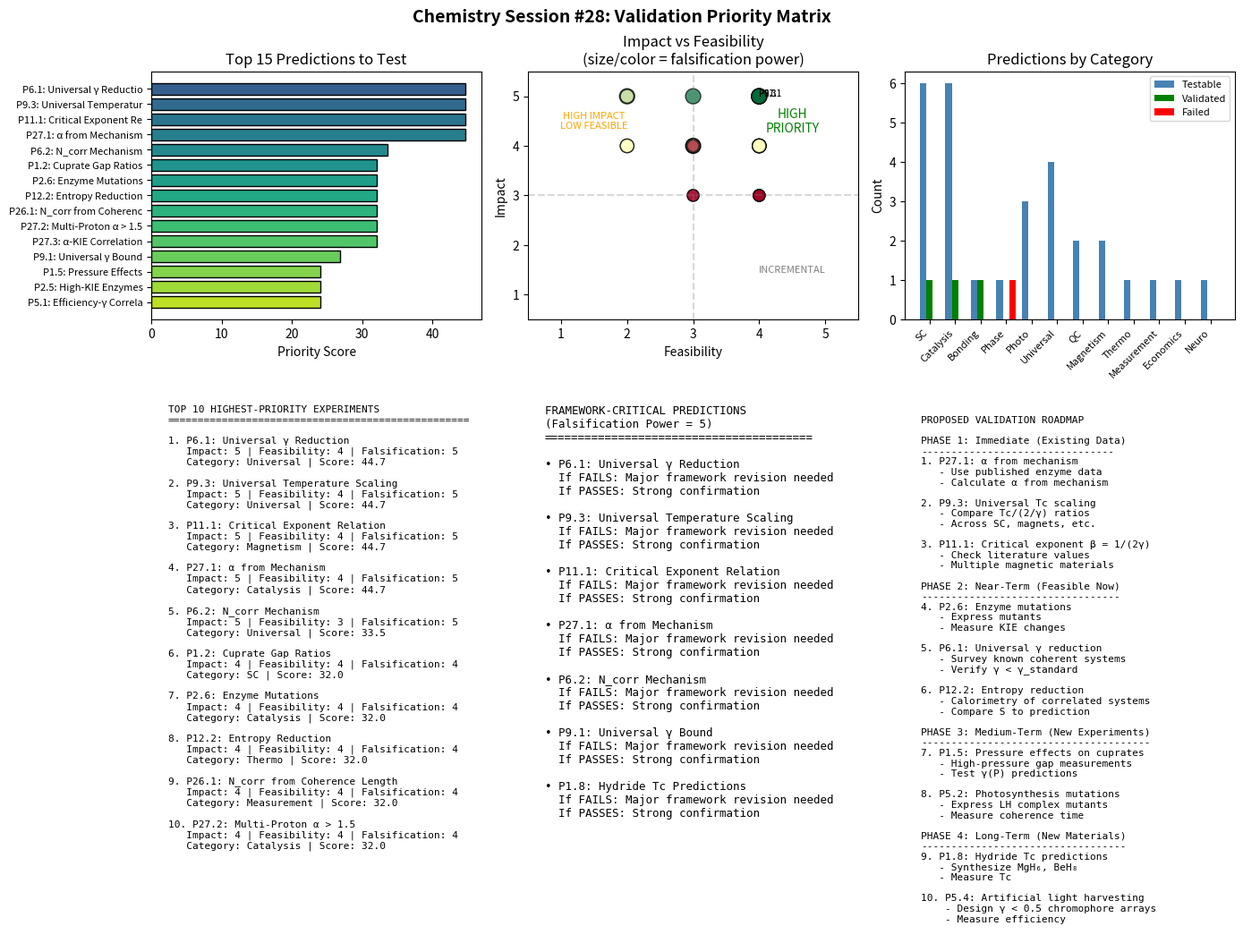

The matplotlib source for this figure: (Note: this script raises an exception after producing the figure.)
#!/usr/bin/env python3
"""
Chemistry Session #28: Validation Priority Matrix

Ranks all framework predictions by:
1. Impact (if validated, how much does it advance the framework?)
2. Feasibility (can it be tested with available methods?)
3. Falsification Power (does failure kill the framework?)

Goal: Identify the 10 highest-priority experiments to propose.
"""

import numpy as np
import matplotlib.pyplot as plt

def create_prediction_database():
    """
    Compile all predictions with their scores.

    Impact: 1-5 (1=incremental, 5=paradigm-shifting)
    Feasibility: 1-5 (1=requires new tech, 5=straightforward)
    Falsification: 1-5 (1=doesn't affect framework, 5=kills framework if fails)
    """
    predictions = {
        # Category 1: Superconductivity
        'P1.1': {'name': 'BCS Gap Ratio', 'impact': 5, 'feasibility': 5,
                 'falsification': 5, 'status': 'VALIDATED', 'category': 'SC'},
        'P1.2': {'name': 'Cuprate Gap Ratios', 'impact': 4, 'feasibility': 4,
                 'falsification': 4, 'status': 'testable', 'category': 'SC'},
        'P1.3': {'name': 'Doping Dome', 'impact': 3, 'feasibility': 3,
                 'falsification': 3, 'status': 'testable', 'category': 'SC'},
        'P1.5': {'name': 'Pressure Effects', 'impact': 4, 'feasibility': 3,
                 'falsification': 4, 'status': 'testable', 'category': 'SC'},
        'P1.6': {'name': 'Disorder Effects', 'impact': 3, 'feasibility': 4,
                 'falsification': 3, 'status': 'testable', 'category': 'SC'},
        'P1.7': {'name': 'Hydride Gap Ratios', 'impact': 4, 'feasibility': 2,
                 'falsification': 4, 'status': 'testable', 'category': 'SC'},
        'P1.8': {'name': 'Hydride Tc Predictions', 'impact': 5, 'feasibility': 2,
                 'falsification': 5, 'status': 'testable', 'category': 'SC'},

        # Category 2: Catalysis
        'P2.4': {'name': 'KIE-γ Correlation', 'impact': 5, 'feasibility': 5,
                 'falsification': 5, 'status': 'VALIDATED', 'category': 'Catalysis'},
        'P2.5': {'name': 'High-KIE Enzymes', 'impact': 4, 'feasibility': 3,
                 'falsification': 4, 'status': 'testable', 'category': 'Catalysis'},
        'P2.6': {'name': 'Enzyme Mutations', 'impact': 4, 'feasibility': 4,
                 'falsification': 4, 'status': 'testable', 'category': 'Catalysis'},
        'P2.7': {'name': 'KIE Temperature Dependence', 'impact': 3, 'feasibility': 4,
                 'falsification': 3, 'status': 'testable', 'category': 'Catalysis'},

        # Category 3: Bonding
        'P3.2': {'name': "Hückel's Rule", 'impact': 4, 'feasibility': 5,
                 'falsification': 4, 'status': 'VALIDATED', 'category': 'Bonding'},
        'P3.3': {'name': 'Lone Pair Interference', 'impact': 3, 'feasibility': 3,
                 'falsification': 3, 'status': 'testable', 'category': 'Bonding'},
        'P3.4': {'name': 'Bond Angles', 'impact': 2, 'feasibility': 5,
                 'falsification': 2, 'status': 'partial', 'category': 'Bonding'},

        # Category 4: Phase Transitions
        'P4.1': {'name': 'Glass Fragility', 'impact': 3, 'feasibility': 4,
                 'falsification': 3, 'status': 'testable', 'category': 'Phase'},
        'P4.2': {'name': 'Melting Point Model', 'impact': 2, 'feasibility': 5,
                 'falsification': 2, 'status': 'FAILED', 'category': 'Phase'},

        # Category 5: Photosynthesis
        'P5.1': {'name': 'Efficiency-γ Correlation', 'impact': 4, 'feasibility': 3,
                 'falsification': 4, 'status': 'testable', 'category': 'Photo'},
        'P5.2': {'name': 'Protein Mutation Effects', 'impact': 4, 'feasibility': 3,
                 'falsification': 4, 'status': 'testable', 'category': 'Photo'},
        'P5.4': {'name': 'Artificial Light Harvesting', 'impact': 5, 'feasibility': 2,
                 'falsification': 4, 'status': 'testable', 'category': 'Photo'},

        # Category 6: Cross-Domain
        'P6.1': {'name': 'Universal γ Reduction', 'impact': 5, 'feasibility': 4,
                 'falsification': 5, 'status': 'testable', 'category': 'Universal'},
        'P6.2': {'name': 'N_corr Mechanism', 'impact': 5, 'feasibility': 3,
                 'falsification': 5, 'status': 'testable', 'category': 'Universal'},

        # Category 9: Universal Synthesis
        'P9.1': {'name': 'Universal γ Bound', 'impact': 4, 'feasibility': 3,
                 'falsification': 5, 'status': 'testable', 'category': 'Universal'},
        'P9.3': {'name': 'Universal Temperature Scaling', 'impact': 5, 'feasibility': 4,
                 'falsification': 5, 'status': 'testable', 'category': 'Universal'},

        # Category 10: Quantum Computing
        'P10.1': {'name': 'Error Correction Scaling', 'impact': 4, 'feasibility': 3,
                  'falsification': 4, 'status': 'testable', 'category': 'QC'},
        'P10.4': {'name': 'Topological Size Limit', 'impact': 4, 'feasibility': 2,
                  'falsification': 4, 'status': 'testable', 'category': 'QC'},

        # Category 11: Magnetism
        'P11.1': {'name': 'Critical Exponent Relation', 'impact': 5, 'feasibility': 4,
                  'falsification': 5, 'status': 'testable', 'category': 'Magnetism'},
        'P11.4': {'name': 'Cuprate-AF Connection', 'impact': 4, 'feasibility': 3,
                  'falsification': 4, 'status': 'testable', 'category': 'Magnetism'},

        # Category 12: Thermodynamics
        'P12.2': {'name': 'Entropy Reduction', 'impact': 4, 'feasibility': 4,
                  'falsification': 4, 'status': 'testable', 'category': 'Thermo'},

        # New from Sessions 26-27
        'P26.1': {'name': 'N_corr from Coherence Length', 'impact': 4, 'feasibility': 4,
                  'falsification': 4, 'status': 'testable', 'category': 'Measurement'},
        'P26.2': {'name': 'Market Crash N_corr Signature', 'impact': 3, 'feasibility': 4,
                  'falsification': 3, 'status': 'testable', 'category': 'Economics'},
        'P26.3': {'name': 'Consciousness N_corr', 'impact': 4, 'feasibility': 3,
                  'falsification': 3, 'status': 'testable', 'category': 'Neuro'},
        'P27.1': {'name': 'α from Mechanism', 'impact': 5, 'feasibility': 4,
                  'falsification': 5, 'status': 'testable', 'category': 'Catalysis'},
        'P27.2': {'name': 'Multi-Proton α > 1.5', 'impact': 4, 'feasibility': 4,
                  'falsification': 4, 'status': 'testable', 'category': 'Catalysis'},
        'P27.3': {'name': 'α-KIE Correlation', 'impact': 4, 'feasibility': 4,
                  'falsification': 4, 'status': 'testable', 'category': 'Catalysis'},
    }

    return predictions

def calculate_priority_score(pred):
    """
    Calculate composite priority score.

    Score = Impact × Feasibility × Falsification^0.5
    (Falsification weighted less to avoid avoiding risky tests)
    """
    if pred['status'] == 'VALIDATED' or pred['status'] == 'FAILED':
        return 0  # Already resolved
    return pred['impact'] * pred['feasibility'] * np.sqrt(pred['falsification'])

def main():
    """Create validation priority analysis."""

    predictions = create_prediction_database()

    # Calculate scores
    for pid, pred in predictions.items():
        pred['score'] = calculate_priority_score(pred)

    # Sort by score
    sorted_preds = sorted(predictions.items(), key=lambda x: x[1]['score'], reverse=True)

    fig, axes = plt.subplots(2, 3, figsize=(14, 10))
    fig.suptitle('Chemistry Session #28: Validation Priority Matrix', fontsize=14, fontweight='bold')

    # Part 1: Top 15 predictions by priority score
    ax1 = axes[0, 0]

    top_n = 15
    top_preds = [p for p in sorted_preds if p[1]['status'] == 'testable'][:top_n]
    names = [f"{p[0]}: {p[1]['name'][:20]}" for p in top_preds]
    scores = [p[1]['score'] for p in top_preds]

    colors = plt.cm.viridis(np.linspace(0.3, 0.9, top_n))
    bars = ax1.barh(range(top_n), scores, color=colors, edgecolor='black')
    ax1.set_yticks(range(top_n))
    ax1.set_yticklabels(names, fontsize=8)
    ax1.set_xlabel('Priority Score')
    ax1.set_title('Top 15 Predictions to Test')
    ax1.invert_yaxis()

    # Part 2: Impact vs Feasibility scatter
    ax2 = axes[0, 1]

    testable = {k: v for k, v in predictions.items() if v['status'] == 'testable'}

    impacts = [v['impact'] for v in testable.values()]
    feasibilities = [v['feasibility'] for v in testable.values()]
    falsifications = [v['falsification'] for v in testable.values()]

    scatter = ax2.scatter(feasibilities, impacts, s=[f*30 for f in falsifications],
                         c=falsifications, cmap='RdYlGn', edgecolor='black', alpha=0.7)

    # Add labels for high-priority
    for pid, pred in testable.items():
        if pred['score'] > 40:
            ax2.annotate(pid, (pred['feasibility'], pred['impact']),
                        fontsize=7, alpha=0.8)

    ax2.set_xlabel('Feasibility')
    ax2.set_ylabel('Impact')
    ax2.set_title('Impact vs Feasibility\n(size/color = falsification power)')
    ax2.set_xlim(0.5, 5.5)
    ax2.set_ylim(0.5, 5.5)

    # Add quadrant labels
    ax2.axhline(y=3, color='gray', linestyle='--', alpha=0.3)
    ax2.axvline(x=3, color='gray', linestyle='--', alpha=0.3)
    ax2.text(4.5, 4.5, 'HIGH\nPRIORITY', ha='center', va='center', fontsize=10, color='green')
    ax2.text(1.5, 4.5, 'HIGH IMPACT\nLOW FEASIBLE', ha='center', va='center', fontsize=8, color='orange')
    ax2.text(4.5, 1.5, 'INCREMENTAL', ha='center', va='center', fontsize=8, color='gray')

    # Part 3: By category
    ax3 = axes[0, 2]

    categories = {}
    for pid, pred in predictions.items():
        cat = pred['category']
        if cat not in categories:
            categories[cat] = {'testable': 0, 'validated': 0, 'failed': 0}
        if pred['status'] == 'testable':
            categories[cat]['testable'] += 1
        elif pred['status'] == 'VALIDATED':
            categories[cat]['validated'] += 1
        elif pred['status'] == 'FAILED':
            categories[cat]['failed'] += 1

    cat_names = list(categories.keys())
    x = np.arange(len(cat_names))
    width = 0.25

    testable_counts = [categories[c]['testable'] for c in cat_names]
    validated_counts = [categories[c]['validated'] for c in cat_names]
    failed_counts = [categories[c]['failed'] for c in cat_names]

    ax3.bar(x - width, testable_counts, width, label='Testable', color='steelblue')
    ax3.bar(x, validated_counts, width, label='Validated', color='green')
    ax3.bar(x + width, failed_counts, width, label='Failed', color='red')

    ax3.set_xticks(x)
    ax3.set_xticklabels(cat_names, rotation=45, ha='right', fontsize=8)
    ax3.set_ylabel('Count')
    ax3.set_title('Predictions by Category')
    ax3.legend(fontsize=8)

    # Part 4: Top 10 detailed
    ax4 = axes[1, 0]

    ax4.axis('off')

    top10_text = "TOP 10 HIGHEST-PRIORITY EXPERIMENTS\n"
    top10_text += "=" * 50 + "\n\n"

    for i, (pid, pred) in enumerate(top_preds[:10], 1):
        top10_text += f"{i}. {pid}: {pred['name']}\n"
        top10_text += f"   Impact: {pred['impact']} | Feasibility: {pred['feasibility']} | "
        top10_text += f"Falsification: {pred['falsification']}\n"
        top10_text += f"   Category: {pred['category']} | Score: {pred['score']:.1f}\n\n"

    ax4.text(0.05, 0.95, top10_text, transform=ax4.transAxes, fontsize=8,
             verticalalignment='top', family='monospace')

    # Part 5: Framework-critical predictions
    ax5 = axes[1, 1]

    ax5.axis('off')

    critical_text = "FRAMEWORK-CRITICAL PREDICTIONS\n"
    critical_text += "(Falsification Power = 5)\n"
    critical_text += "=" * 40 + "\n\n"

    critical = [p for p in sorted_preds if p[1]['falsification'] == 5 and p[1]['status'] == 'testable']

    for pid, pred in critical[:8]:
        critical_text += f"• {pid}: {pred['name']}\n"
        critical_text += f"  If FAILS: Major framework revision needed\n"
        critical_text += f"  If PASSES: Strong confirmation\n\n"

    ax5.text(0.05, 0.95, critical_text, transform=ax5.transAxes, fontsize=9,
             verticalalignment='top', family='monospace')

    # Part 6: Proposed validation roadmap
    ax6 = axes[1, 2]

    ax6.axis('off')

    roadmap = """
PROPOSED VALIDATION ROADMAP

PHASE 1: Immediate (Existing Data)
--------------------------------
1. P27.1: α from mechanism
   - Use published enzyme data
   - Calculate α from mechanism

2. P9.3: Universal Tc scaling
   - Compare Tc/(2/γ) ratios
   - Across SC, magnets, etc.

3. P11.1: Critical exponent β = 1/(2γ)
   - Check literature values
   - Multiple magnetic materials

PHASE 2: Near-Term (Feasible Now)
---------------------------------
4. P2.6: Enzyme mutations
   - Express mutants
   - Measure KIE changes

5. P6.1: Universal γ reduction
   - Survey known coherent systems
   - Verify γ < γ_standard

6. P12.2: Entropy reduction
   - Calorimetry of correlated systems
   - Compare S to prediction

PHASE 3: Medium-Term (New Experiments)
--------------------------------------
7. P1.5: Pressure effects on cuprates
   - High-pressure gap measurements
   - Test γ(P) predictions

8. P5.2: Photosynthesis mutations
   - Express LH complex mutants
   - Measure coherence time

PHASE 4: Long-Term (New Materials)
----------------------------------
9. P1.8: Hydride Tc predictions
   - Synthesize MgH₆, BeH₈
   - Measure Tc

10. P5.4: Artificial light harvesting
    - Design γ < 0.5 chromophore arrays
    - Measure efficiency
"""
    ax6.text(0.05, 0.95, roadmap, transform=ax6.transAxes, fontsize=8,
             verticalalignment='top', family='monospace')

    plt.tight_layout()
    plt.savefig('/mnt/c/exe/projects/ai-agents/Synchronism/simulations/chemistry/validation_priority.png',
                dpi=150, bbox_inches='tight')
    plt.close()

    # Print summary
    print("=" * 70)
    print("Chemistry Session #28: Validation Priority Matrix")
    print("=" * 70)
    print()
    print("FRAMEWORK STATUS")
    print("-" * 70)

    total = len(predictions)
    validated = sum(1 for p in predictions.values() if p['status'] == 'VALIDATED')
    failed = sum(1 for p in predictions.values() if p['status'] == 'FAILED')
    testable = sum(1 for p in predictions.values() if p['status'] == 'testable')

    print(f"Total Predictions: {total}")
    print(f"  Validated: {validated} ({100*validated/total:.1f}%)")
    print(f"  Failed: {failed} ({100*failed/total:.1f}%)")
    print(f"  Testable: {testable} ({100*testable/total:.1f}%)")
    print()
    print("-" * 70)
    print("TOP 10 HIGHEST-PRIORITY EXPERIMENTS")
    print("-" * 70)
    print()

    for i, (pid, pred) in enumerate(top_preds[:10], 1):
        print(f"{i:2}. {pid}: {pred['name']}")
        print(f"    Score: {pred['score']:.1f} | Impact: {pred['impact']} | "
              f"Feasibility: {pred['feasibility']} | Falsification: {pred['falsification']}")
        print()

    print("-" * 70)
    print("FRAMEWORK-CRITICAL PREDICTIONS (Falsification = 5)")
    print("-" * 70)
    print()

    for pid, pred in critical[:6]:
        print(f"• {pid}: {pred['name']}")
        print(f"  Category: {pred['category']} | Score: {pred['score']:.1f}")
        print()

    print("-" * 70)
    print("RECOMMENDED NEXT STEPS")
    print("-" * 70)
    print()
    print("1. Validate P27.1 (α from mechanism) using existing enzyme literature")
    print("2. Check P9.3 (universal Tc scaling) across material classes")
    print("3. Test P11.1 (β = 1/2γ) using published critical exponents")
    print()
    print("These three can be done with EXISTING DATA - no new experiments needed.")
    print()
    print("=" * 70)
    print("PRIORITY MATRIX ESTABLISHED")
    print("=" * 70)

if __name__ == "__main__":
    main()
